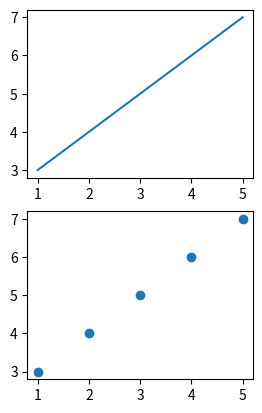

Write the Python code that produced this figure.
# -*- coding: utf-8 -*-
"""
Spyder Editor
plt.plot() ve plt.scatter() arasındaki fark
"""
import numpy as np
import matplotlib.pyplot as plt


# Create data
x = np.array([1,2,3,4,5])
y = np.array([3,4,5,6,7])


plt.subplot(2,2,1)
plt.plot(x,y)


plt.subplot(2,2,3)
plt.scatter(x,y)